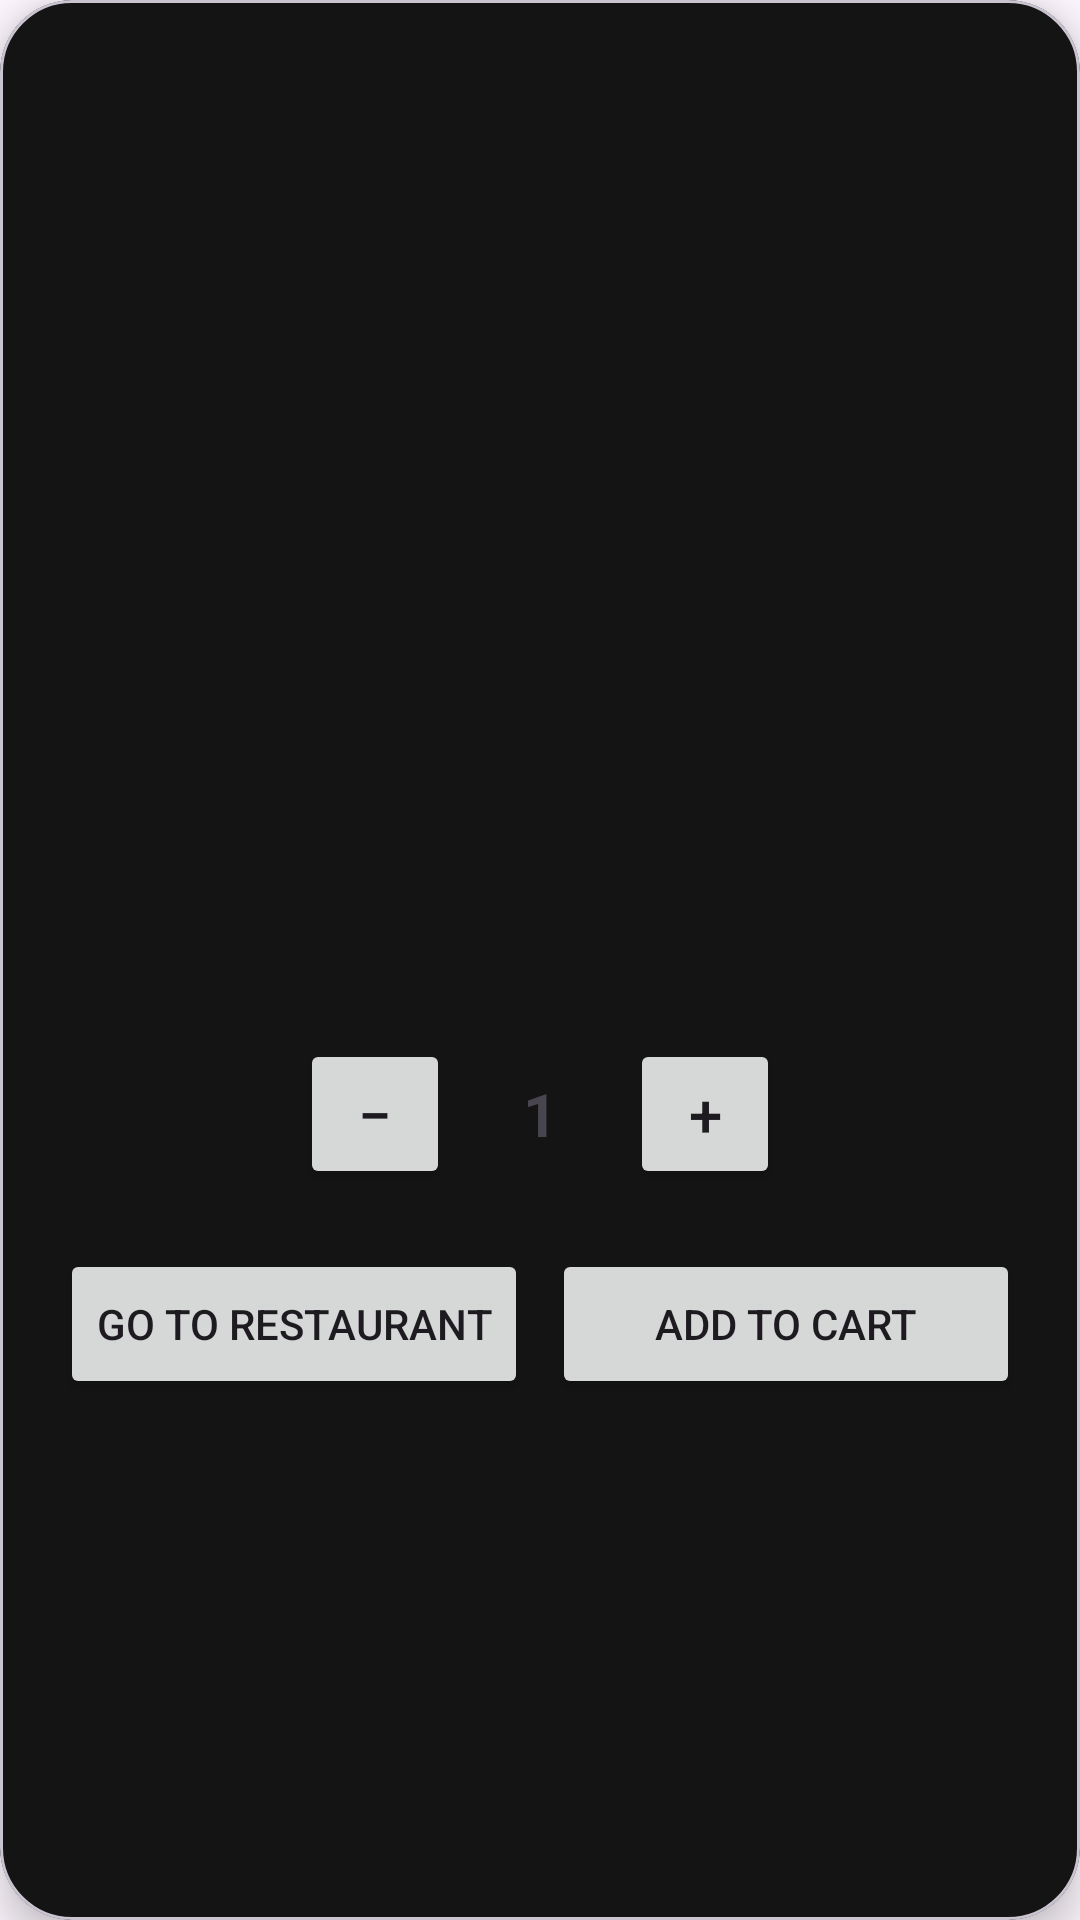

Reconstruct the res/layout file that produces this screen, plus the resources it refers to.
<!-- AndroidManifest.xml: application theme Theme.Tastee -->
<!-- res/layout/dialog_dish_details.xml -->
<?xml version="1.0" encoding="utf-8"?>
<com.google.android.material.card.MaterialCardView
    xmlns:android="http://schemas.android.com/apk/res/android"
    xmlns:app="http://schemas.android.com/apk/res-auto"
    android:layout_width="match_parent"
    android:layout_height="wrap_content"
    android:background="@android:color/transparent"
    app:cardBackgroundColor="@color/darkgrey"
    app:cardCornerRadius="24dp"
    app:cardElevation="8dp">

    <LinearLayout
        android:layout_width="match_parent"
        android:layout_height="wrap_content"
        android:orientation="vertical"
        android:padding="20dp">

        <com.google.android.material.imageview.ShapeableImageView
            android:id="@+id/dialogDishImage"
            android:layout_width="match_parent"
            android:layout_height="200dp"
            android:scaleType="centerCrop"
            android:contentDescription="Dish image"
            app:shapeAppearanceOverlay="@style/DialogImageCorners" />

        <TextView
            android:id="@+id/dialogDishName"
            android:layout_width="match_parent"
            android:layout_height="wrap_content"
            android:layout_marginTop="16dp"
            android:textColor="@color/white"
            android:textSize="24sp"
            android:textStyle="bold" />

        <TextView
            android:id="@+id/dialogDishCategory"
            android:layout_width="match_parent"
            android:layout_height="wrap_content"
            android:layout_marginTop="6dp"
            android:textColor="@color/white"
            android:textSize="16sp" />

        <TextView
            android:id="@+id/dialogDishPrice"
            android:layout_width="match_parent"
            android:layout_height="wrap_content"
            android:layout_marginTop="6dp"
            android:textColor="@color/white"
            android:textSize="18sp"
            android:textStyle="bold" />

        <LinearLayout
            android:layout_width="wrap_content"
            android:layout_height="50dp"
            android:layout_gravity="center_horizontal"
            android:layout_marginTop="20dp"
            android:textColor="@color/white"
            android:gravity="center"
            android:orientation="horizontal">

            <Button
                android:id="@+id/minusButton"
                android:layout_width="50dp"
                android:layout_height="50dp"
                android:minHeight="0dp"
                android:minWidth="0dp"
                android:padding="0dp"
                android:gravity="center"
                android:text="−"
                android:textSize="20sp" />

            <TextView
                android:id="@+id/quantityText"
                android:layout_width="60dp"
                android:layout_height="50dp"
                android:gravity="center"
                android:text="1"
                android:textSize="20sp"
                android:textStyle="bold" />

            <Button
                android:id="@+id/plusButton"
                android:layout_width="50dp"
                android:layout_height="50dp"
                android:minHeight="0dp"
                android:minWidth="0dp"
                android:padding="0dp"
                android:gravity="center"
                android:text="+"
                android:textSize="20sp" />

        </LinearLayout>

        <LinearLayout
            android:layout_width="match_parent"
            android:layout_height="50dp"
            android:layout_marginTop="20dp"
            android:gravity="center_vertical"
            android:orientation="horizontal">

            <Button
                android:id="@+id/goToRestaurantButton"
                android:layout_width="0dp"
                android:layout_height="50dp"
                android:layout_weight="1"
                android:minHeight="0dp"
                android:minWidth="0dp"
                android:paddingStart="8dp"
                android:paddingEnd="8dp"
                android:gravity="center"
                android:text="Go to Restaurant" />

            <Space
                android:layout_width="8dp"
                android:layout_height="1dp" />

            <Button
                android:id="@+id/addToCartButton"
                android:layout_width="0dp"
                android:layout_height="50dp"
                android:layout_weight="1"
                android:minHeight="0dp"
                android:minWidth="0dp"
                android:paddingStart="8dp"
                android:paddingEnd="8dp"
                android:gravity="center"
                android:text="Add to Cart" />

        </LinearLayout>

    </LinearLayout>

</com.google.android.material.card.MaterialCardView>
<!-- resources referenced by this layout -->
<resources>
  <color name="darkgrey">#141414</color>
  <color name="white">#FFFFFFFF</color>
  <style name="DialogImageCorners">
          <item name="cornerFamily">rounded</item>
          <item name="cornerSizeTopLeft">24dp</item>
          <item name="cornerSizeTopRight">24dp</item>
          <item name="cornerSizeBottomLeft">0dp</item>
          <item name="cornerSizeBottomRight">0dp</item>
      </style>
  <style name="Theme.Tastee" parent="Base.Theme.Tastee" />
  <style name="Base.Theme.Tastee" parent="Theme.Material3.DayNight.NoActionBar">
  
          <item name="android:statusBarColor">@color/darkgrey</item>
          <item name="android:windowLightStatusBar">false</item>
  
          <item name="android:navigationBarColor">@color/black</item>
          <item name="android:windowTranslucentNavigation">false</item>
          <item name="android:enforceNavigationBarContrast" tools:targetApi="q">false</item>
      </style>
  <color name="black">#FF000000</color>
</resources>
